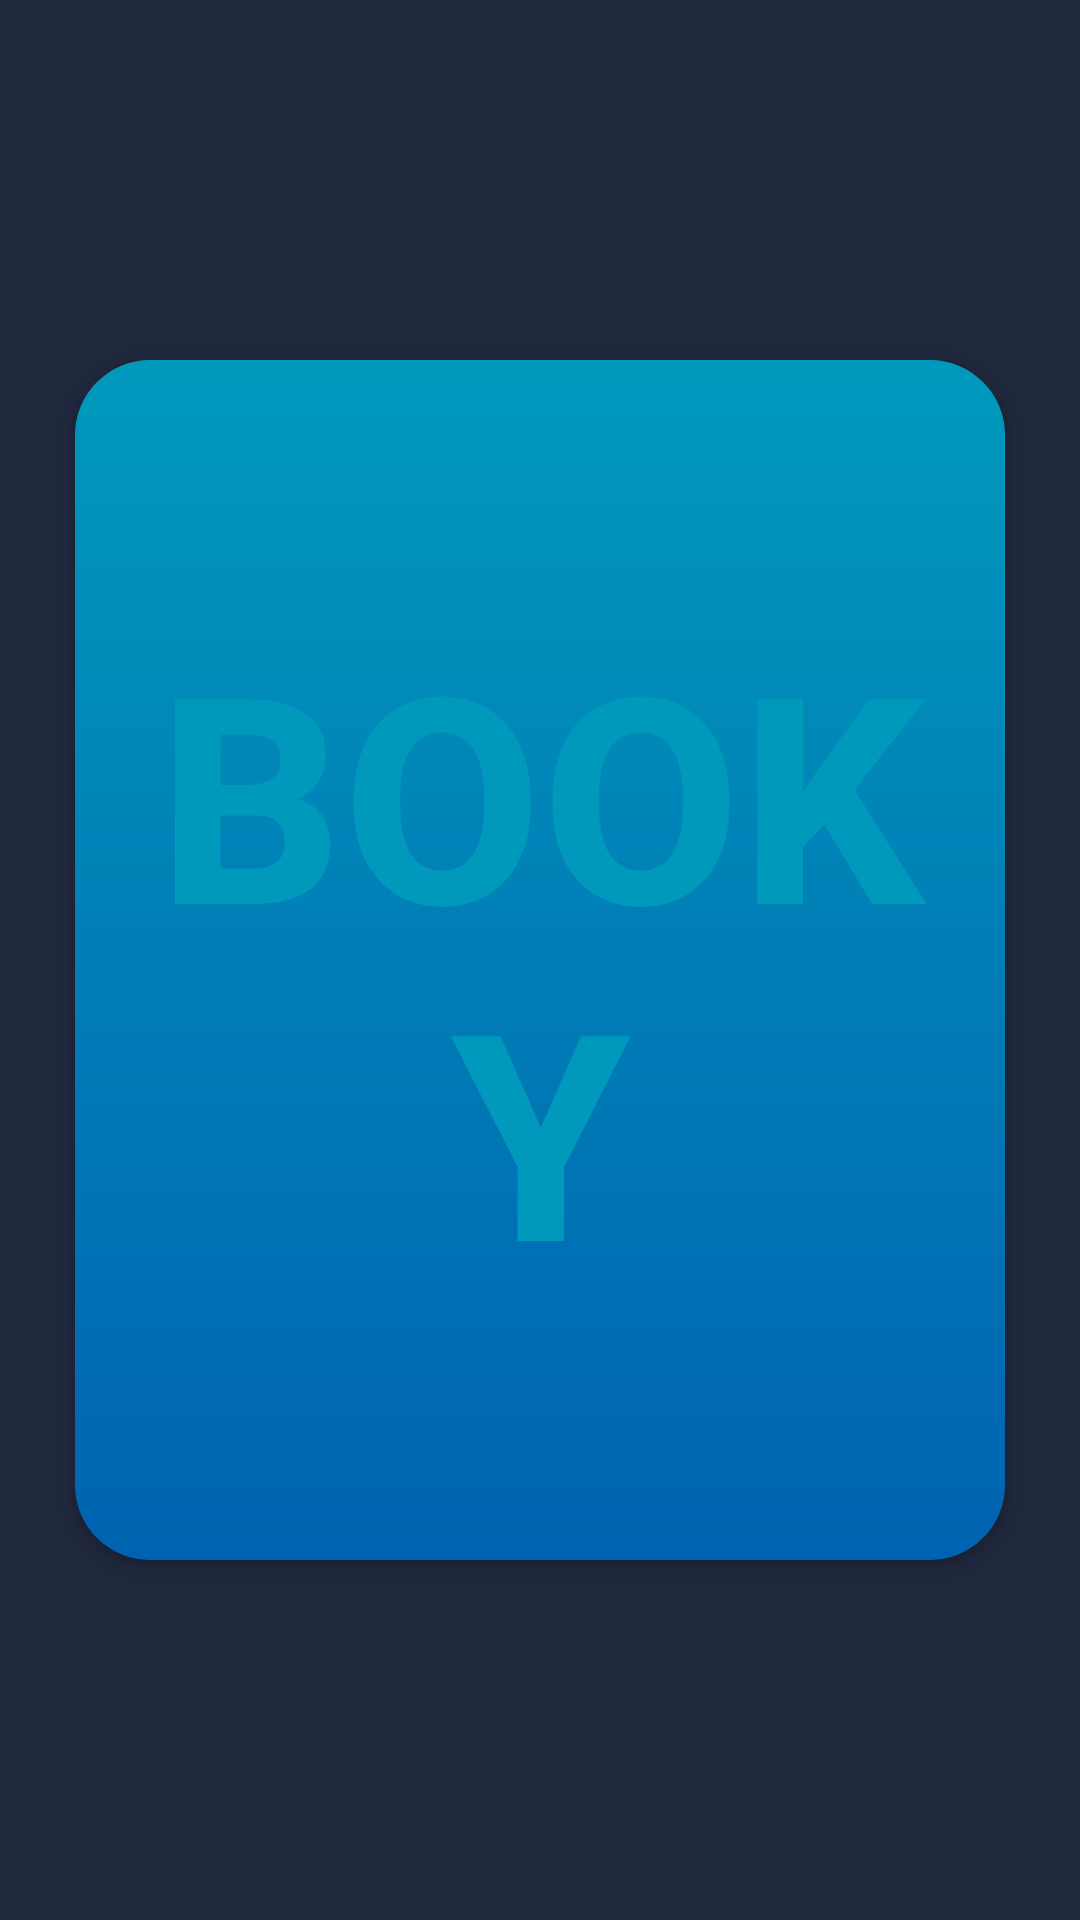

Android layout source for this screen:
<!-- AndroidManifest.xml: application theme AppTheme -->
<!-- res/layout/starting_page.xml -->
<?xml version="1.0" encoding="utf-8"?>
<LinearLayout
        xmlns:android="http://schemas.android.com/apk/res/android"
        xmlns:tools="http://schemas.android.com/tools"
        xmlns:app="http://schemas.android.com/apk/res-auto"
        android:layout_width="match_parent"
        android:layout_height="match_parent"
        tools:context=".user_main_page" android:orientation="vertical" android:layout_margin="0dp"
        android:background="@color/blue_grey" android:gravity="center_vertical">
    <Button
            android:text="@string/booky"
            android:layout_width="match_parent"
            android:layout_height="400dp" android:id="@+id/starting_page_title_button"
            android:textColor="@color/light_blue" android:textSize="96sp" android:textStyle="bold"
            android:layout_marginRight="25dp" android:layout_marginLeft="25dp"/>
</LinearLayout>
<!-- resources referenced by this layout -->
<resources>
  <color name="blue_grey">#20283E</color>
  <color name="light_blue">#0099BC</color>
  <string name="booky">Booky</string>
  <style name="AppTheme" parent="Theme.AppCompat.Light.NoActionBar">
          <item name="buttonStyle">@style/BlueGreyGradientButtonStyle</item>
      </style>
  <style name="BlueGreyGradientButtonStyle" parent="Widget.AppCompat.Button">
          <item name="android:background">@drawable/blue_light_blue_gradient</item>
          <item name="android:textColor">@color/pearl_white</item>
          <item name="android:textStyle">bold</item>
      </style>
  <!-- drawable blue_light_blue_gradient (drawable) -->
  <?xml version="1.0" encoding="utf-8"?>
  <shape xmlns:android="http://schemas.android.com/apk/res/android">
      <corners android:radius="25dp" />
      <gradient
              android:startColor="@color/light_blue"
      android:endColor="@color/blue"
      android:angle="130" />
  </shape>
  <color name="pearl_white">#F5F5F5</color>
  <color name="blue">#0063B1</color>
</resources>
